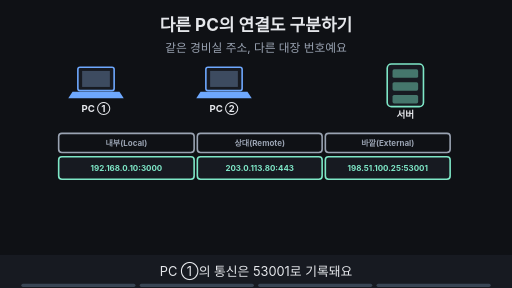
t = 0.00 s
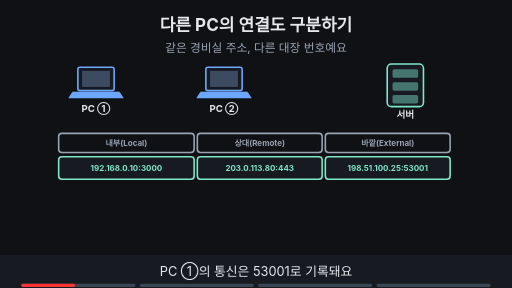
t = 1.88 s
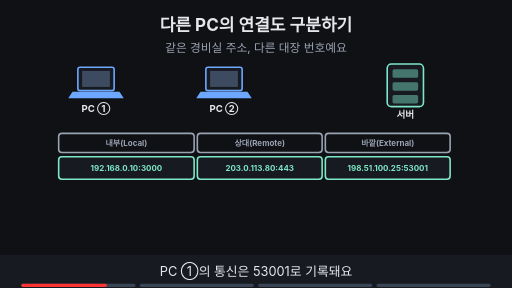
t = 3.00 s
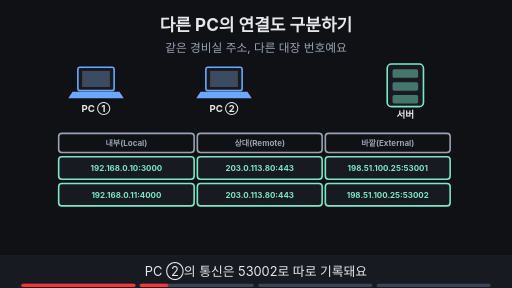
t = 5.00 s
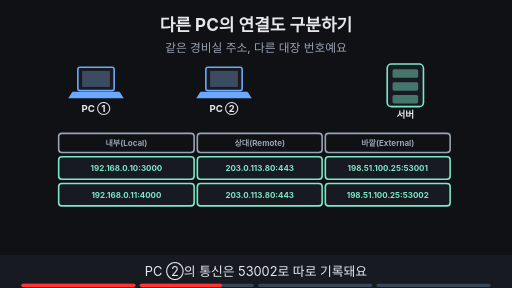
t = 6.88 s
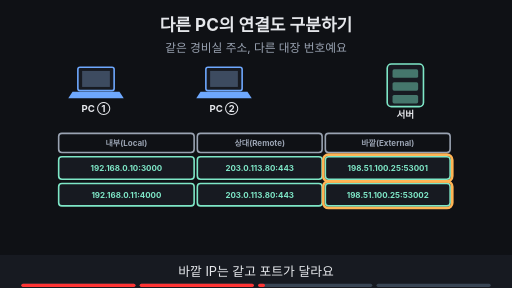
t = 8.24 s

The animated SVG that drew these frames (rendered in a browser with its animation timeline set to each time). Animation: 11 SMIL elements (animate=11); frames cover the first 8.24 s, repeats indefinitely.

<svg xmlns="http://www.w3.org/2000/svg" viewBox="0 0 960 540" width="960" height="540" font-family="-apple-system,'Apple SD Gothic Neo','Segoe UI',sans-serif">
<title>다른 PC의 연결도 구분하기</title>
<rect width="960" height="540" fill="#0f1115"/>
<text x="480" y="58" text-anchor="middle" font-size="32" font-weight="700" fill="#e6e8ec">다른 PC의 연결도 구분하기</text>
<text x="480" y="98" text-anchor="middle" font-size="22" fill="#9aa3b2">같은 경비실 주소, 다른 대장 번호예요</text>
<rect x="146" y="126" width="68" height="44" rx="4" fill="#171a21" stroke="#6ea8fe" stroke-width="3"/><rect x="154" y="133" width="52" height="30" fill="#3d4b60"/><polygon points="136,172 224,172 232,184 128,184" fill="#6ea8fe"/><text x="180" y="210" text-anchor="middle" font-size="18" font-weight="700" fill="#e6e8ec">PC ①</text><rect x="386" y="126" width="68" height="44" rx="4" fill="#171a21" stroke="#6ea8fe" stroke-width="3"/><rect x="394" y="133" width="52" height="30" fill="#3d4b60"/><polygon points="376,172 464,172 472,184 368,184" fill="#6ea8fe"/><text x="420" y="210" text-anchor="middle" font-size="18" font-weight="700" fill="#e6e8ec">PC ②</text><rect x="726" y="120" width="68" height="80" rx="8" fill="#171a21" stroke="#7ee7c7" stroke-width="3"/><rect x="736" y="130" width="48" height="16" rx="3" fill="#7ee7c7" fill-opacity="0.45"/><rect x="736" y="154" width="48" height="16" rx="3" fill="#7ee7c7" fill-opacity="0.45"/><rect x="736" y="178" width="48" height="16" rx="3" fill="#7ee7c7" fill-opacity="0.45"/><text x="760" y="222" text-anchor="middle" font-size="18" font-weight="700" fill="#e6e8ec">서버</text><rect x="110" y="250" width="254" height="36" rx="6" fill="#0f1115" stroke="#9aa3b2" stroke-width="3"/><text x="237.0" y="273.4" text-anchor="middle" font-size="15" font-weight="700" fill="#9aa3b2">내부(Local)</text><rect x="370" y="250" width="234" height="36" rx="6" fill="#0f1115" stroke="#9aa3b2" stroke-width="3"/><text x="487.0" y="273.4" text-anchor="middle" font-size="15" font-weight="700" fill="#9aa3b2">상대(Remote)</text><rect x="610" y="250" width="234" height="36" rx="6" fill="#0f1115" stroke="#9aa3b2" stroke-width="3"/><text x="727.0" y="273.4" text-anchor="middle" font-size="15" font-weight="700" fill="#9aa3b2">바깥(External)</text><g><rect x="110" y="294" width="254" height="42" rx="6" fill="#171a21" stroke="#7ee7c7" stroke-width="3"/><text x="237.0" y="320.4" text-anchor="middle" font-size="15" font-weight="700" fill="#7ee7c7">192.168.0.10:3000</text><rect x="370" y="294" width="234" height="42" rx="6" fill="#171a21" stroke="#7ee7c7" stroke-width="3"/><text x="487.0" y="320.4" text-anchor="middle" font-size="15" font-weight="700" fill="#7ee7c7">203.0.113.80:443</text><rect x="610" y="294" width="234" height="42" rx="6" fill="#171a21" stroke="#7ee7c7" stroke-width="3"/><text x="727.0" y="320.4" text-anchor="middle" font-size="15" font-weight="700" fill="#7ee7c7">198.51.100.25:53001</text></g><g opacity="0"><animate attributeName="opacity" values="0;0;1;1" keyTimes="0;0.250;0.265;1" dur="16s" repeatCount="indefinite"/><rect x="110" y="344" width="254" height="42" rx="6" fill="#171a21" stroke="#7ee7c7" stroke-width="3"/><text x="237.0" y="370.4" text-anchor="middle" font-size="15" font-weight="700" fill="#7ee7c7">192.168.0.11:4000</text><rect x="370" y="344" width="234" height="42" rx="6" fill="#171a21" stroke="#7ee7c7" stroke-width="3"/><text x="487.0" y="370.4" text-anchor="middle" font-size="15" font-weight="700" fill="#7ee7c7">203.0.113.80:443</text><rect x="610" y="344" width="234" height="42" rx="6" fill="#171a21" stroke="#7ee7c7" stroke-width="3"/><text x="727.0" y="370.4" text-anchor="middle" font-size="15" font-weight="700" fill="#7ee7c7">198.51.100.25:53002</text></g><g opacity="0"><animate attributeName="opacity" values="0;0;1;1;0;0" keyTimes="0;0.500;0.515;0.735;0.750;1" dur="16s" repeatCount="indefinite"/><rect x="606" y="290" width="242" height="50" rx="10" fill="none" stroke="#ffb454" stroke-width="5"/><rect x="606" y="340" width="242" height="50" rx="10" fill="none" stroke="#ffb454" stroke-width="5"/></g><g opacity="0"><animate attributeName="opacity" values="0;0;1;1" keyTimes="0;0.750;0.765;1" dur="16s" repeatCount="indefinite"/><rect x="270" y="403" width="420" height="34" rx="17" fill="#7ee7c7" stroke="#7ee7c7" stroke-width="2"/><text x="480" y="426.48" text-anchor="middle" font-size="18" font-weight="700" fill="#0f1115">바깥 IP 하나 + 포트로 나눠 쓰기 = NAPT</text></g>
<rect x="0" y="478" width="960" height="62" fill="#171a21"/>
<g opacity="1"><animate attributeName="opacity" values="1;1;0;0" keyTimes="0;0.235;0.250;1" dur="16s" repeatCount="indefinite"/><text x="480" y="518" text-anchor="middle" font-size="24" fill="#e6e8ec">PC ①의 통신은 53001로 기록돼요</text></g>
<g opacity="0"><animate attributeName="opacity" values="0;0;1;1;0;0" keyTimes="0;0.250;0.265;0.485;0.500;1" dur="16s" repeatCount="indefinite"/><text x="480" y="518" text-anchor="middle" font-size="24" fill="#e6e8ec">PC ②의 통신은 53002로 따로 기록돼요</text></g>
<g opacity="0"><animate attributeName="opacity" values="0;0;1;1;0;0" keyTimes="0;0.500;0.515;0.735;0.750;1" dur="16s" repeatCount="indefinite"/><text x="480" y="518" text-anchor="middle" font-size="24" fill="#e6e8ec">바깥 IP는 같고 포트가 달라요</text></g>
<g opacity="0"><animate attributeName="opacity" values="0;0;1;1" keyTimes="0;0.750;0.765;1" dur="16s" repeatCount="indefinite"/><text x="480" y="518" text-anchor="middle" font-size="24" fill="#e6e8ec">그래서 응답을 올바른 PC에 돌려줘요</text></g>

<g aria-label="재생 진행 막대" data-stage-count="4"><g class="progress-segment" data-stage="1"><rect x="40" y="532" width="214" height="6" rx="3" fill="#394554"/><rect x="40" y="532" width="0" height="6" rx="3" fill="#ff3434"><animate attributeName="width" values="0;214;214" keyTimes="0;0.250000;1" dur="16s" repeatCount="indefinite"/></rect></g><g class="progress-segment" data-stage="2"><rect x="262" y="532" width="214" height="6" rx="3" fill="#394554"/><rect x="262" y="532" width="0" height="6" rx="3" fill="#ff3434"><animate attributeName="width" values="0;0;214;214" keyTimes="0;0.250000;0.500000;1" dur="16s" repeatCount="indefinite"/></rect></g><g class="progress-segment" data-stage="3"><rect x="484" y="532" width="214" height="6" rx="3" fill="#394554"/><rect x="484" y="532" width="0" height="6" rx="3" fill="#ff3434"><animate attributeName="width" values="0;0;214;214" keyTimes="0;0.500000;0.750000;1" dur="16s" repeatCount="indefinite"/></rect></g><g class="progress-segment" data-stage="4"><rect x="706" y="532" width="214" height="6" rx="3" fill="#394554"/><rect x="706" y="532" width="0" height="6" rx="3" fill="#ff3434"><animate attributeName="width" values="0;0;214" keyTimes="0;0.750000;1" dur="16s" repeatCount="indefinite"/></rect></g></g></svg>
